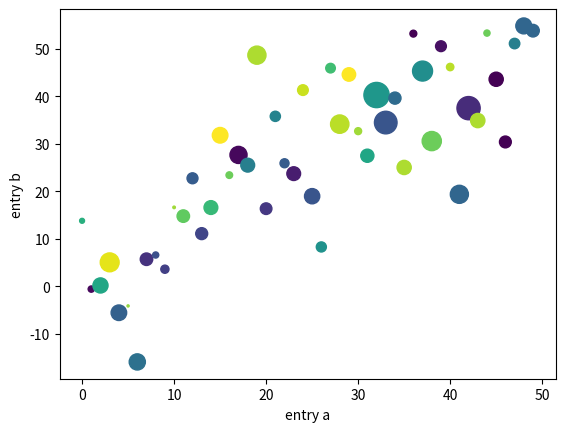

Source code (Python):
"""Plotting with keyword strings
There are some instances where you have data in a format that lets you access particular variables with strings. For example, with numpy.recarray or pandas.DataFrame.

Matplotlib allows you provide such an object with the data keyword argument. If provided, then you may generate plots with the strings corresponding to these variables.
"""
import numpy as np 
import matplotlib.pyplot as plt


data = {'a': np.arange(50),
        'c': np.random.randint(0, 50, 50),
        'd': np.random.randn(50)}
data['b'] = data['a'] + 10 * np.random.randn(50)
data['d'] = np.abs(data['d']) * 100

plt.scatter('a', 'b', c='c', s='d', data=data)
plt.xlabel('entry a')
plt.ylabel('entry b')
plt.show()